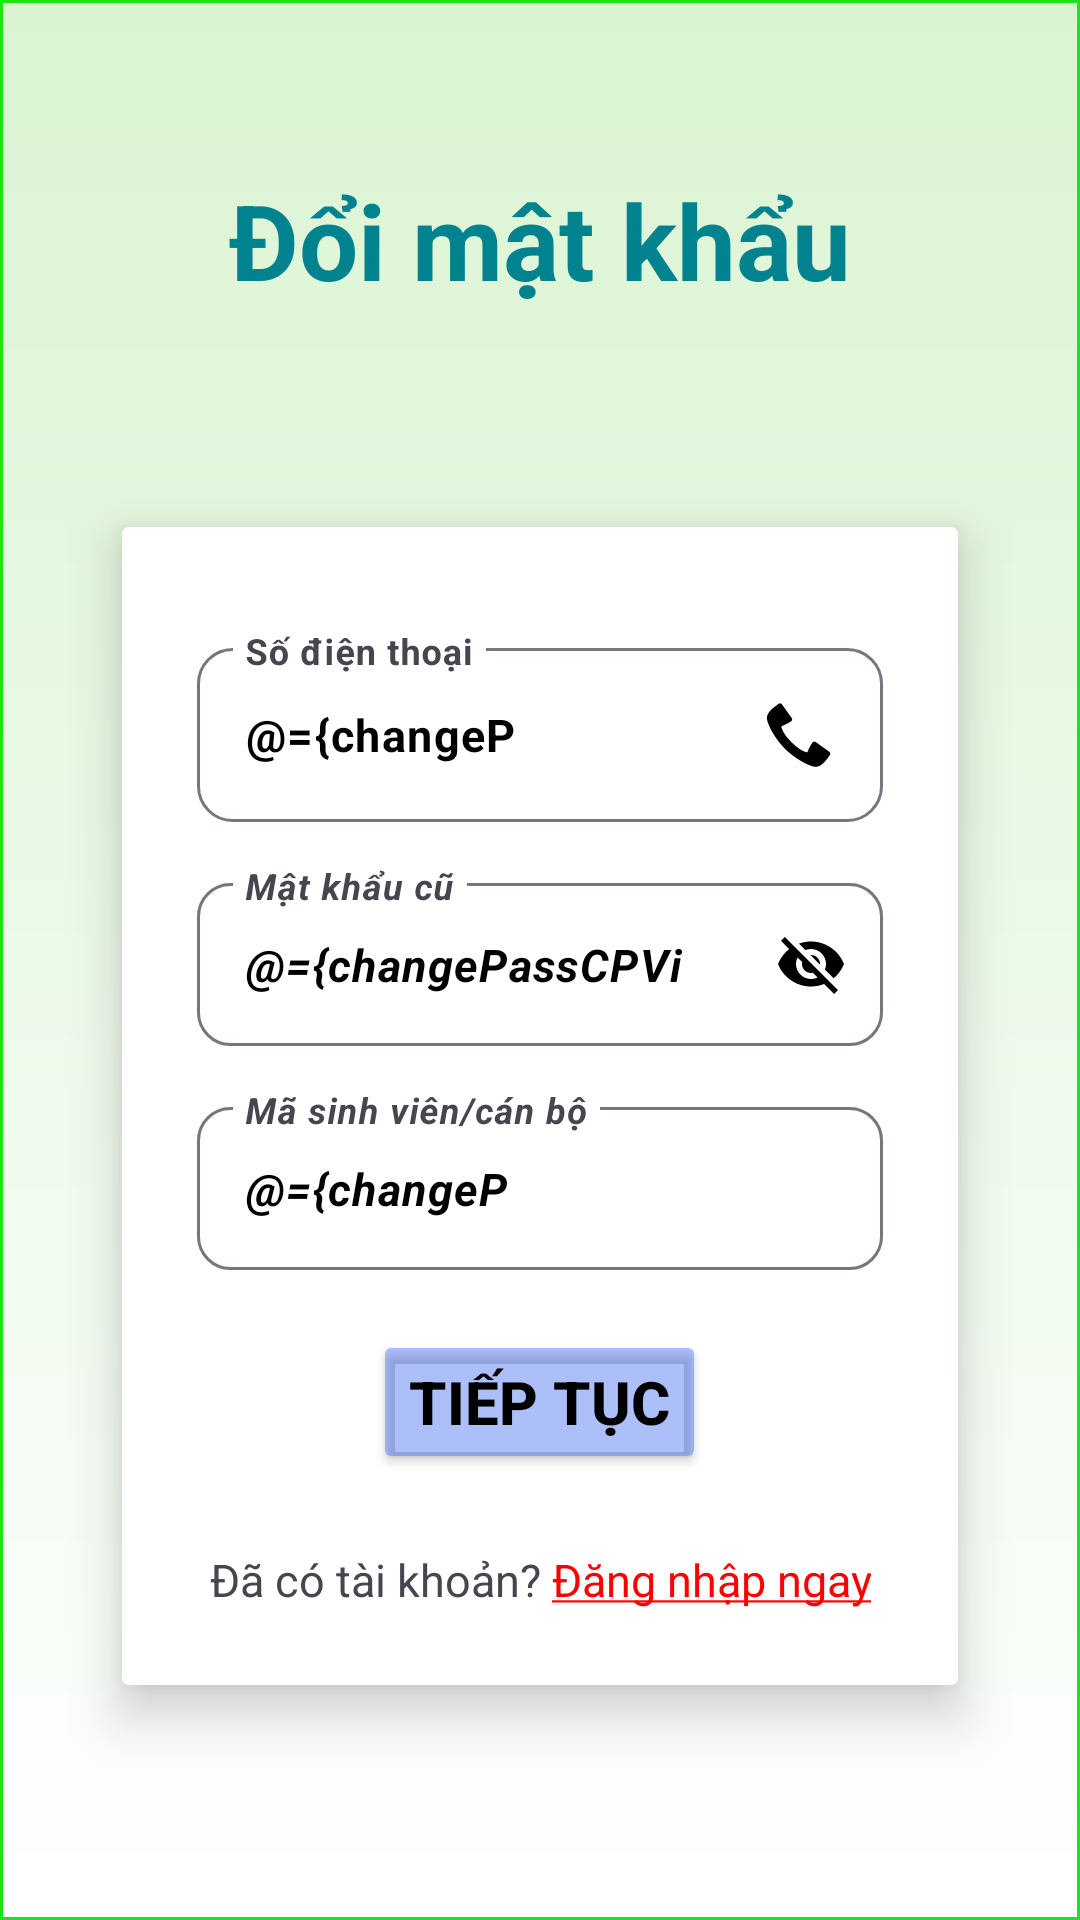

The Android layout XML behind this screen, and the referenced resources:
<!-- AndroidManifest.xml: application theme Theme.StartOpenApp -->
<!-- res/layout/fragment_change_pass.xml -->
<?xml version="1.0" encoding="utf-8"?>
<layout xmlns:android="http://schemas.android.com/apk/res/android"
    xmlns:app="http://schemas.android.com/apk/res-auto"
    xmlns:tools="http://schemas.android.com/tools"
    tools:context=".account.changepass.ChangePassFragment">

    <data>

        <variable
            name="changePassCPViewModel"
            type="com.example.startopenapp.account.changepass.CPViewModel" />
    </data>

    <LinearLayout
        android:layout_width="match_parent"
        android:layout_height="match_parent"
        android:background="@drawable/background_color4"
        android:orientation="vertical"
        android:weightSum="8">

        <TextView
            android:layout_width="match_parent"
            android:layout_height="match_parent"
            android:layout_weight="6"
            android:gravity="center"
            android:text="@string/exchange_change_pass"
            android:textColor="#00838F"
            android:textSize="@dimen/text_title"
            android:textStyle="bold" />

        <LinearLayout
            android:layout_width="match_parent"
            android:layout_height="match_parent"
            android:orientation="vertical"
            android:layout_gravity="center"
            android:layout_weight="2">

            <androidx.cardview.widget.CardView
                android:layout_width="match_parent"
                android:layout_height="wrap_content"
                android:layout_gravity="center"
                android:layout_marginStart="30dp"
                android:layout_marginEnd="30dp"
                app:cardElevation="10dp"
                app:cardUseCompatPadding="true">


                <LinearLayout
                    android:layout_width="match_parent"
                    android:layout_height="match_parent"
                    android:gravity="center"
                    android:orientation="vertical"
                    android:padding="25dp"
                    android:visibility="visible">

                    <com.google.android.material.textfield.TextInputLayout
                        android:layout_width="match_parent"
                        android:layout_height="wrap_content"
                        android:layout_marginTop="10dp"
                        android:hint="@string/phonenumber"
                        app:shapeAppearanceOverlay="@style/corner_20">

                        <com.google.android.material.textfield.TextInputEditText
                            android:id="@+id/edtTk"
                            android:layout_width="match_parent"
                            android:layout_height="wrap_content"
                            android:digits="1234567890"
                            android:drawableEnd="@android:drawable/stat_sys_phone_call"
                            android:drawablePadding="15dp"
                            android:maxLength="10"
                            android:drawableTint="@color/black"
                            android:inputType="textNoSuggestions|textVisiblePassword"
                            android:text="@={changePassCPViewModel.phoneNumber}"
                            android:textColor="@color/black"
                            android:textSize="@dimen/text_describe"
                            android:textStyle="bold"
                            tools:ignore="TextSizeCheck,VisualLintTextFieldSize" />
                    </com.google.android.material.textfield.TextInputLayout>

                    <com.google.android.material.textfield.TextInputLayout
                        android:layout_width="match_parent"
                        android:layout_height="wrap_content"
                        android:layout_marginTop="15dp"
                        android:hint="@string/old_pass"
                        app:passwordToggleEnabled="true"
                        app:passwordToggleTint="@color/black"
                        app:shapeAppearanceOverlay="@style/corner_20"
                        tools:ignore="HardcodedText">

                        <com.google.android.material.textfield.TextInputEditText
                            android:id="@+id/edtOldPass"
                            android:layout_width="match_parent"
                            android:layout_height="wrap_content"
                            android:digits="abcdefghijklmnopqrstuvwxyz1234567890"
                            android:drawablePadding="15dp"
                            android:maxLength="20"
                            android:drawableTint="@color/black"
                            android:inputType="textNoSuggestions|textVisiblePassword"
                            android:text="@={changePassCPViewModel.oldpass}"
                            android:textColor="@color/black"
                            android:textSize="@dimen/text_describe"
                            android:textStyle="bold|italic"
                            tools:ignore="SpeakableTextPresentCheck,TextSizeCheck,VisualLintTextFieldSize" />
                    </com.google.android.material.textfield.TextInputLayout>
                    <com.google.android.material.textfield.TextInputLayout
                        android:layout_width="match_parent"
                        android:layout_height="wrap_content"
                        android:layout_marginTop="15dp"
                        android:hint="@string/id_orderer_hint"
                        app:shapeAppearanceOverlay="@style/corner_20"
                        tools:ignore="HardcodedText">

                        <com.google.android.material.textfield.TextInputEditText
                            android:id="@+id/edtStdId"
                            android:layout_width="match_parent"
                            android:layout_height="wrap_content"
                            android:digits="abcdefghijklmnopqrstuvwxyz1234567890"
                            android:drawablePadding="15dp"
                            android:maxLength="10"
                            android:inputType="textNoSuggestions|textVisiblePassword"
                            android:text="@={changePassCPViewModel.stdid}"
                            android:textColor="@color/black"
                            android:textSize="@dimen/text_describe"
                            android:textStyle="bold|italic"
                            tools:ignore="SpeakableTextPresentCheck,TextSizeCheck,VisualLintTextFieldSize" />
                    </com.google.android.material.textfield.TextInputLayout>
                    <Button
                        android:id="@+id/btnContinueCP"
                        android:layout_width="wrap_content"
                        android:layout_height="wrap_content"
                        android:layout_marginTop="20dp"
                        android:layout_marginBottom="10dp"
                        android:text="@string/go_on"
                        android:textColor="@color/black"
                        android:textSize="@dimen/text_button"
                        android:textStyle="bold"
                        app:backgroundTint="@color/bg_button"
                        tools:ignore="DuplicateSpeakableTextCheck" />

                    <TextView
                        android:id="@+id/txtExChangeLogin"
                        android:layout_width="wrap_content"
                        android:layout_height="wrap_content"
                        android:layout_gravity="center"
                        android:layout_marginTop="15dp"
                        android:gravity="center"
                        android:text="@string/back_to_log_in"
                        android:textSize="@dimen/text_describe"
                        tools:ignore="TextContrastCheck" />
                </LinearLayout>
            </androidx.cardview.widget.CardView>

        </LinearLayout>
    </LinearLayout>

</layout>
<!-- resources referenced by this layout -->
<resources>
  <color name="bg_button">#602457ED</color>
  <color name="black">#FF000000</color>
  <dimen name="text_button">20sp</dimen>
  <dimen name="text_describe">15sp</dimen>
  <dimen name="text_title">35sp</dimen>
  <!-- drawable background_color4 (drawable) -->
  <?xml version="1.0" encoding="utf-8"?>
  <shape xmlns:android="http://schemas.android.com/apk/res/android">
      <stroke android:width="1dp" android:color="#FF1DE416"/>
      <gradient android:startColor="#DAF4D2"
          android:centerColor="#ECFAE9"
          android:endColor="#FFFFFF"
          android:angle="270" />
  </shape>
  <string name="back_to_log_in">Đã có tài khoản? <font color="#FF0000"><u>Đăng nhập ngay</u></font></string>
  <string name="exchange_change_pass">Đổi mật khẩu</string>
  <string name="go_on">Tiếp tục</string>
  <string name="id_orderer_hint">Mã sinh viên/cán bộ</string>
  <string name="old_pass">Mật khẩu cũ</string>
  <string name="phonenumber">Số điện thoại</string>
  <style name="corner_20">
          <item name="cornerSize">20%</item>
          <item name="color">@android:color/holo_green_light</item>
      </style>
  <style name="Theme.StartOpenApp" parent="Base.Theme.StartOpenApp" />
  <style name="Base.Theme.StartOpenApp" parent="Theme.Material3.Light.NoActionBar">
          
          
      </style>
</resources>
